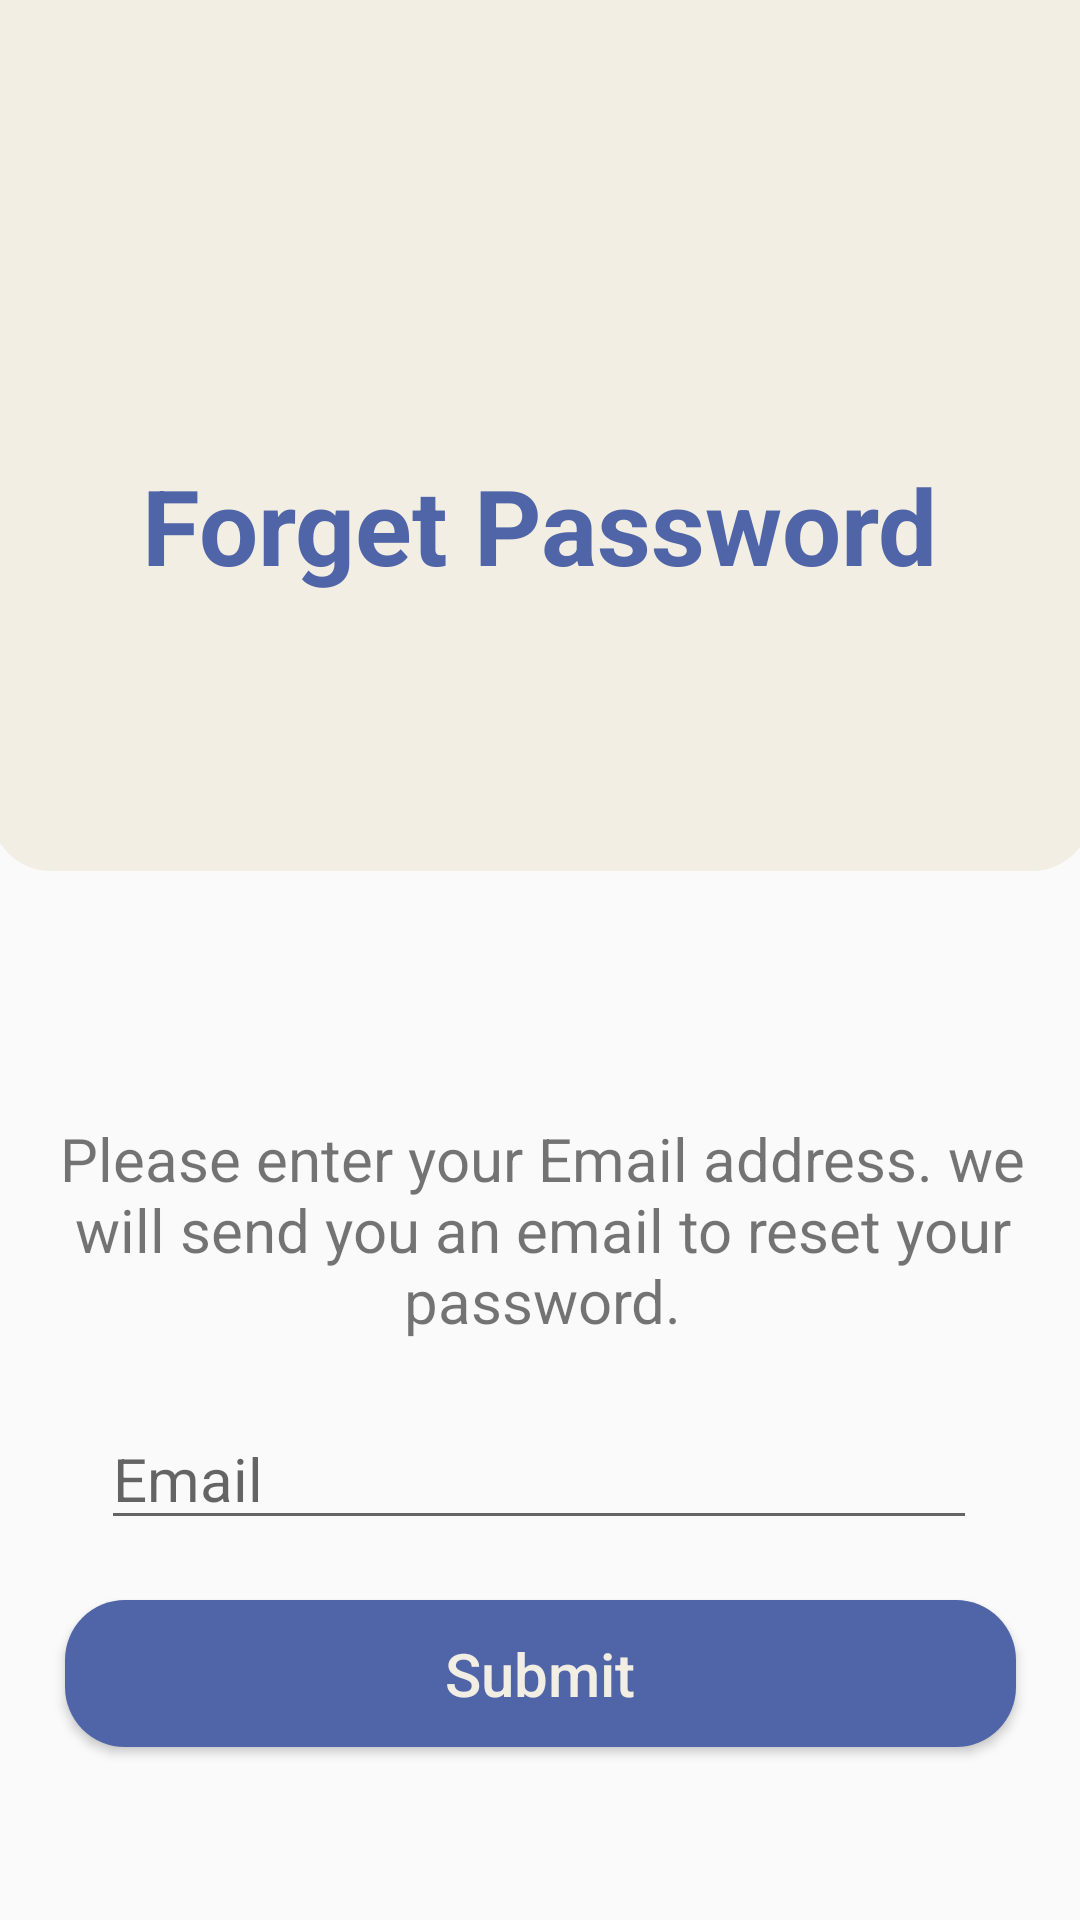

Produce the Android XML layout that renders to this screen, including the resource entries it uses.
<!-- AndroidManifest.xml: application theme Theme.KotlinQuizApp -->
<!-- res/layout/fragment_forget_password.xml -->
<?xml version="1.0" encoding="utf-8"?>
<androidx.constraintlayout.widget.ConstraintLayout xmlns:android="http://schemas.android.com/apk/res/android"
    xmlns:app="http://schemas.android.com/apk/res-auto"
    xmlns:tools="http://schemas.android.com/tools"
    android:layout_width="match_parent"
    android:layout_height="match_parent"
    tools:context=".ui.ForgetPasswordFragment">

    <View
        android:id="@+id/view3"
        android:layout_width="367dp"
        android:layout_height="420dp"
        android:layout_marginBottom="350dp"
        android:background="@drawable/custom_button2"
        app:layout_constraintBottom_toBottomOf="parent"
        app:layout_constraintEnd_toEndOf="parent"
        app:layout_constraintStart_toStartOf="parent" />


    <TextView
        android:id="@+id/textView14"
        android:layout_width="wrap_content"
        android:layout_height="wrap_content"
        android:text="@string/forget_password"
        android:layout_marginBottom="290dp"
        android:textColor="@color/myColor1"
        android:textSize="35sp"
        android:textStyle="bold"
        app:layout_constraintBottom_toBottomOf="parent"
        app:layout_constraintEnd_toEndOf="parent"
        app:layout_constraintStart_toStartOf="parent"
        app:layout_constraintTop_toTopOf="parent" />

    <TextView
        android:id="@+id/textView5"
        android:layout_width="370dp"
        android:layout_height="79dp"
        android:layout_marginTop="172dp"
        android:gravity="center"
        android:text="@string/please_enter_your_email_address_we_will_send_you_an_email_to_reset_your_password"
        android:textSize="20sp"
        app:layout_constraintEnd_toEndOf="parent"
        app:layout_constraintHorizontal_bias="0.487"
        app:layout_constraintStart_toStartOf="parent"
        app:layout_constraintTop_toBottomOf="@+id/textView14" />

    <EditText
        android:id="@+id/etEmailAddress"
        android:layout_width="292dp"
        android:layout_height="44dp"
        android:layout_marginTop="20dp"
        android:hint="@string/email"
        android:lines="1"
        android:textAllCaps="false"
        android:textSize="20sp"
        app:layout_constraintEnd_toEndOf="parent"
        app:layout_constraintHorizontal_bias="0.495"
        app:layout_constraintStart_toStartOf="parent"
        app:layout_constraintTop_toBottomOf="@+id/textView5" />

    <Button
        android:id="@+id/btnResetPassword"
        android:layout_width="317dp"
        android:layout_height="49dp"
        android:layout_marginTop="20dp"
        android:background="@drawable/custom_button1"
        android:text="@string/submit"
        android:textAllCaps="false"
        android:textColor="@color/myColor2"
        android:textSize="20sp"
        app:layout_constraintEnd_toEndOf="parent"
        app:layout_constraintStart_toStartOf="parent"
        app:layout_constraintTop_toBottomOf="@+id/etEmailAddress" />

</androidx.constraintlayout.widget.ConstraintLayout>
<!-- resources referenced by this layout -->
<resources>
  <color name="myColor1">#5065A8</color>
  <color name="myColor2">#F2EEE4</color>
  <!-- drawable custom_button1 (drawable) -->
  <?xml version="1.0" encoding="utf-8"?>
  <shape xmlns:android="http://schemas.android.com/apk/res/android">
  
      <corners android:radius="20dp"/>
      <solid android:color="@color/myColor1"/>
  
  </shape>
  <!-- drawable custom_button2 (drawable) -->
  <?xml version="1.0" encoding="utf-8"?>
  <shape xmlns:android="http://schemas.android.com/apk/res/android">
  
      <corners android:radius="20dp"/>
      <solid android:color="@color/myColor2"/>
  
  </shape>
  <string name="email">Email</string>
  <string name="forget_password">Forget Password</string>
  <string name="please_enter_your_email_address_we_will_send_you_an_email_to_reset_your_password">Please enter your Email address. we will send you an email to reset your password.</string>
  <string name="submit">Submit</string>
  <style name="Theme.KotlinQuizApp" parent="Theme.AppCompat.DayNight.NoActionBar">
          
          <item name="colorPrimary">@color/myColor1</item>
          <item name="colorPrimaryVariant">@color/myColor1</item>
          <item name="colorOnPrimary">@color/white</item>
          
          <item name="colorSecondary">@color/myColor2</item>
          <item name="colorSecondaryVariant">@color/myColor2</item>
          <item name="colorOnSecondary">@color/black</item>
          
          <item name="android:statusBarColor" tools:targetApi="l">?attr/colorPrimaryVariant</item>
          
      </style>
  <color name="white">#FFFFFFFF</color>
  <color name="black">#FF000000</color>
</resources>
